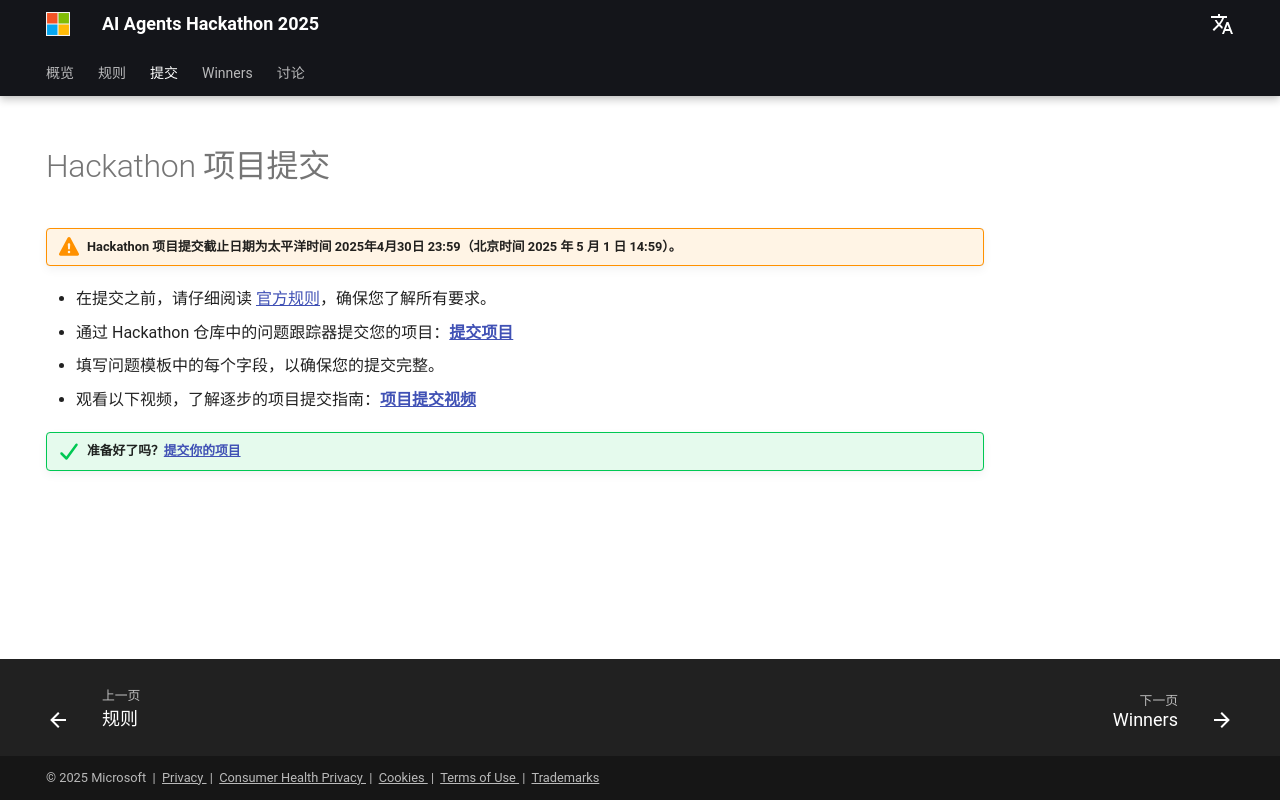

repository: leary-poken/AI_Agents_Hackathon · page: zh/submission/index.html · generator: mkdocs

---
hide:
  - navigation
---

# Hackathon 项目提交

!!! warning "Hackathon 项目提交截止日期为太平洋时间 2025年4月30日 23:59（北京时间 2025 年 5 月 1 日 14:59）。"

- 在提交之前，请仔细阅读 [官方规则](rules.md)，确保您了解所有要求。
- 通过 Hackathon 仓库中的问题跟踪器提交您的项目：**[提交项目](https://github.com/microsoft/AI_Agents_Hackathon/issues/new?template=project.yml)**
- 填写问题模板中的每个字段，以确保您的提交完整。
- 观看以下视频，了解逐步的项目提交指南：**[项目提交视频](https://github.com/microsoft/hack-together-teams/assets/3199282/572ea387-61ec-4b77-9885-23b5b2bd39bd)**

!!! success "准备好了吗？[提交你的项目](https://github.com/microsoft/AI_Agents_Hackathon/issues/new?template=project.yml)"
